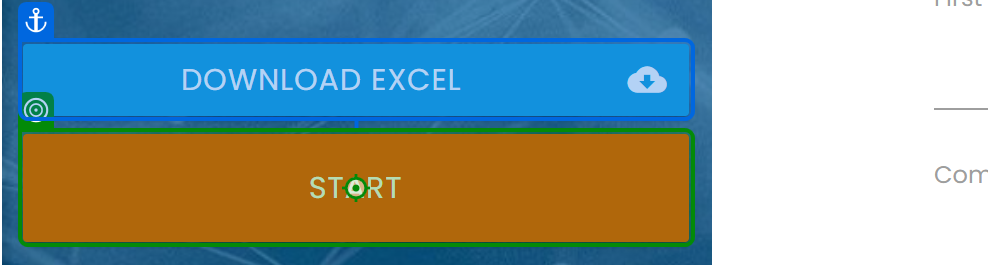
Task: Enter data from Excel spreadsheet into web form that changes with each submission
Workflow: Main

Step 1: click on 'Start'

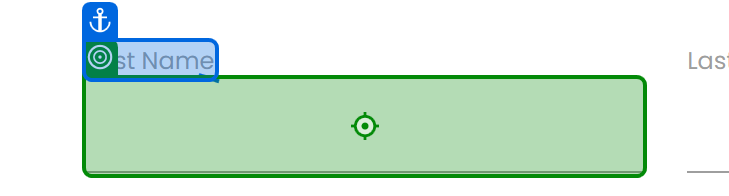
Step 2: type "[CurrentRow.ByField("First Name")]" into 'First Name'

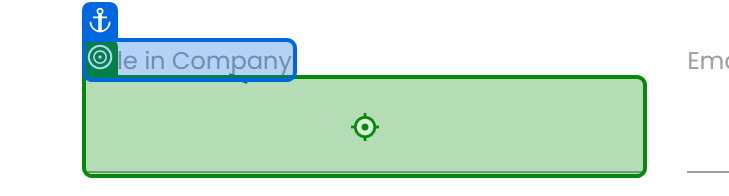
Step 3: type "[CurrentRow.ByField("Role in Company")]" into 'Role in Company'

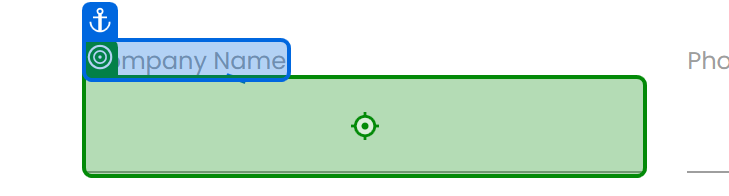
Step 4: type "[CurrentRow.ByField("Company Name")]" into 'Company Name'

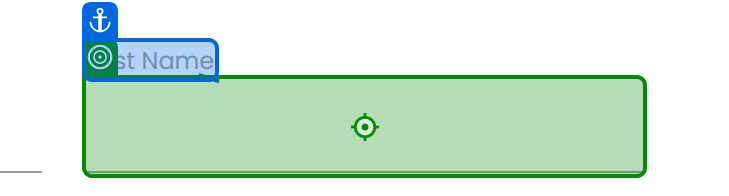
Step 5: type "[CurrentRow.ByField("Last Name ")]" into 'Last Name'

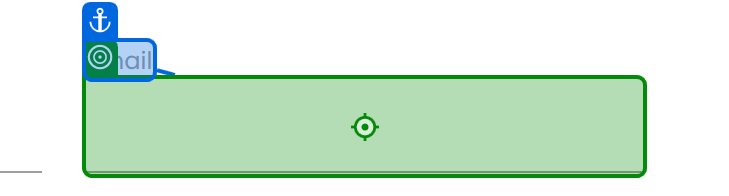
Step 6: type "[CurrentRow.ByField("Email")]" into 'Email'

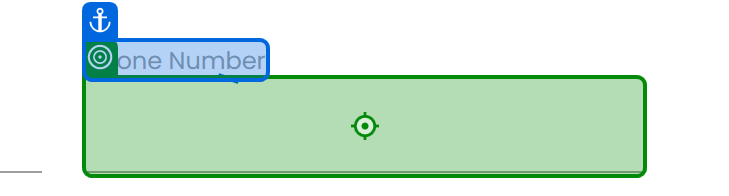
Step 7: type "[CurrentRow.ByField("Phone Number")]" into 'Phone Number'

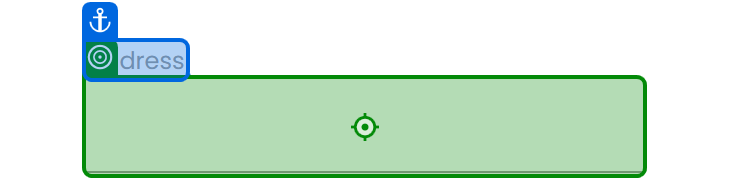
Step 8: type "[CurrentRow.ByField("Address")]" into 'Address'

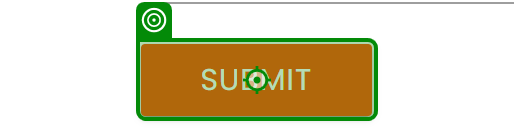
Step 9: click on 'Submit'

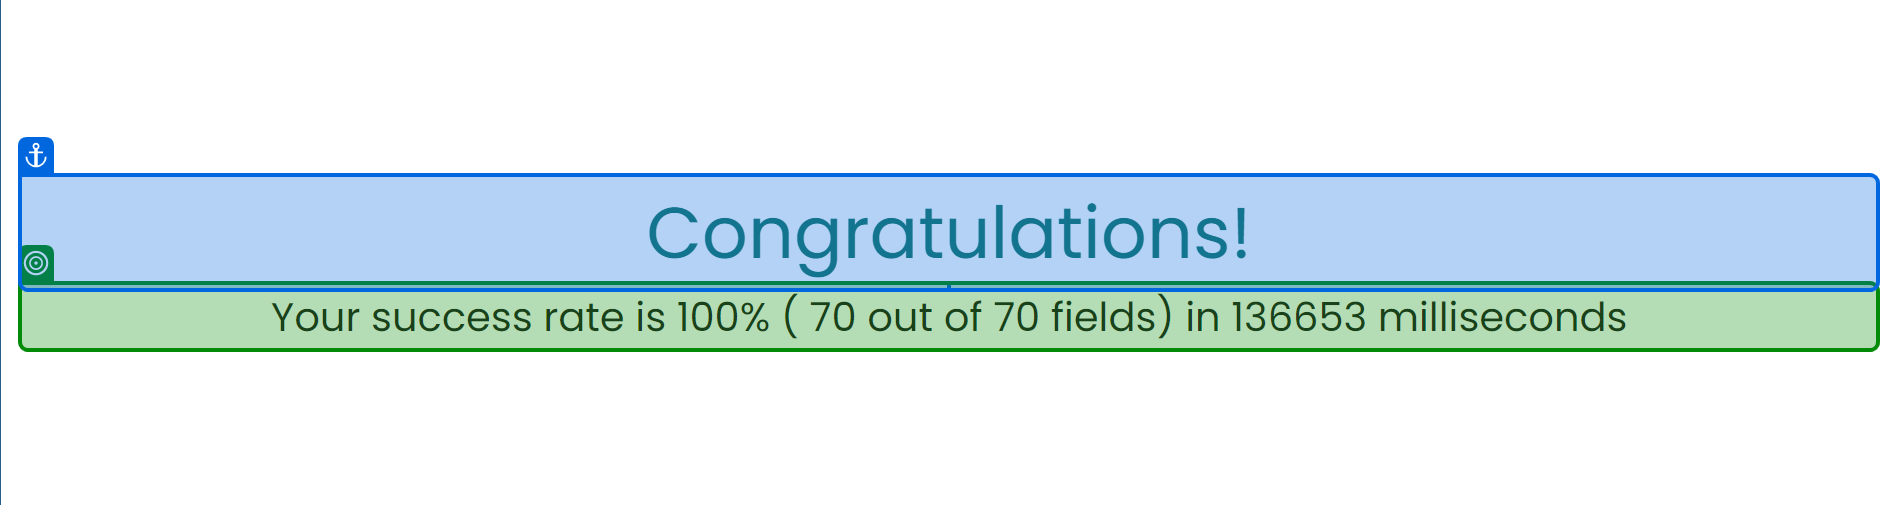
Step 10: get-text from 'Congratulations!'